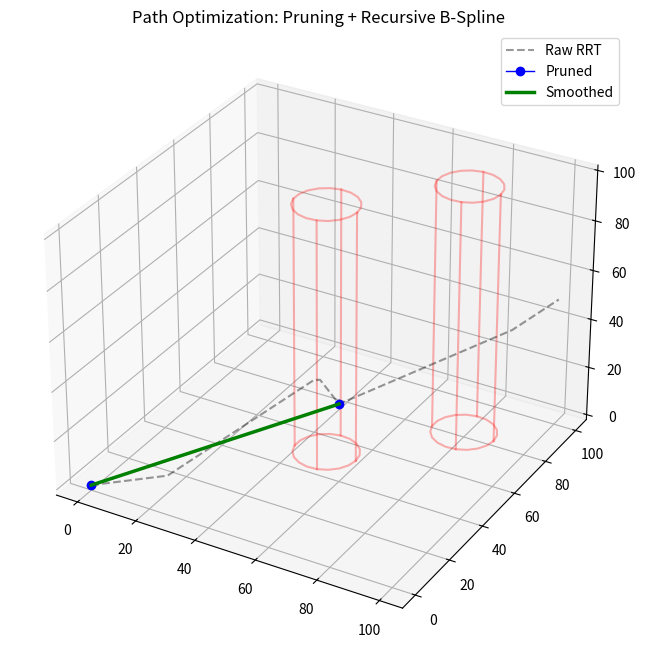

Reproduce this figure in Python.
import numpy as np
import math
from scipy.interpolate import splprep, splev

class PathOptimizer:
    def __init__(self, env_map, safety_margin=5):
        """
        初始化优化器
        :param env_map: 你的 env_generator 生成的字典
        :param safety_margin: 碰撞检测的安全余量 (即 r_crash + safety_margin)
        """
        self.obstacles = env_map['obstacles']
        self.margin = safety_margin
        
        # 提取障碍物数据以加速计算 (N, 6) -> x, y, zmin, zmax, r_crash, r_risk
        if len(self.obstacles) > 0:
            self.obs_array = np.array(self.obstacles)
        else:
            self.obs_array = np.empty((0, 6))

    def _dist_segment_to_point_2d(self, p1, p2, point):
        """
        计算线段 p1-p2 到点 point 的最短 2D 距离 (忽略 z 轴)
        p1, p2: [x, y, z]
        point: [x, y]
        """
        p1_2d = p1[:2]
        p2_2d = p2[:2]
        point_2d = point
        
        # 向量运算
        line_vec = p2_2d - p1_2d
        p1_to_point = point_2d - p1_2d
        
        line_len_sq = np.dot(line_vec, line_vec)
        
        if line_len_sq == 0:
            return np.linalg.norm(p1_to_point)
            
        # 投影参数 t
        t = np.dot(p1_to_point, line_vec) / line_len_sq
        
        # 限制 t 在 [0, 1] 之间，即限制在线段范围内
        t = np.clip(t, 0, 1)
        
        # 找到线段上距离圆心最近的点
        closest_point = p1_2d + t * line_vec
        
        return np.linalg.norm(point_2d - closest_point)

    def is_segment_collision_free(self, p1, p2):
        """
        检测线段 p1->p2 是否无碰撞
        """
        # 1. 快速包围盒检测 (AABB)
        # 如果线段的 z 范围完全在障碍物 z 范围之外，直接排除
        seg_z_min = min(p1[2], p2[2])
        seg_z_max = max(p1[2], p2[2])
        
        for obs in self.obs_array:
            ox, oy, oz_min, oz_max, r_crash, _ = obs
            
            # Z轴高度检查：如果线段完全在圆柱下方或完全在圆柱上方，则安全
            if seg_z_max < oz_min or seg_z_min > oz_max:
                continue
            
            # 2D 平面距离检查
            dist = self._dist_segment_to_point_2d(p1, p2, np.array([ox, oy]))
            
            if dist < (r_crash + self.margin):
                return False # 发生碰撞
                
        return True

    def is_path_collision_free(self, path):
        """
        检测整条离散路径是否安全 (用于检测 B 样条生成的密集点)
        这里为了效率，检测每个离散点是否在障碍物内
        """
        path = np.array(path)
        if len(path) == 0: return True
        
        # 批量检测点
        xs, ys, zs = path[:, 0], path[:, 1], path[:, 2]
        
        for obs in self.obs_array:
            ox, oy, oz_min, oz_max, r_crash, _ = obs
            safe_r_sq = (r_crash + self.margin) ** 2
            
            # 筛选出 Z 轴范围内有风险的点
            # 逻辑：(z >= zmin) AND (z <= zmax)
            z_mask = (zs >= oz_min) & (zs <= oz_max)
            
            if not np.any(z_mask):
                continue
                
            # 对这些风险点计算 XY 平面距离平方
            dx = xs[z_mask] - ox
            dy = ys[z_mask] - oy
            d_sq = dx*dx + dy*dy
            
            if np.any(d_sq < safe_r_sq):
                return False # 碰撞
                
        return True

    def pruning_optimizer(self, path, max_iter=100):
        """
        第一阶段：剪枝 (Shortcut)
        """
        path = np.array(path)
        if len(path) < 3: return path
        
        # 简单的贪婪剪枝
        # 每次尝试把当前点连接到尽可能远的后续点
        new_path = [path[0]]
        current_idx = 0
        
        while current_idx < len(path) - 1:
            # 从终点倒着往前找
            found_shortcut = False
            for target_idx in range(len(path) - 1, current_idx + 1, -1):
                # 如果是相邻点，直接连，不需要检测
                if target_idx == current_idx + 1:
                    new_path.append(path[target_idx])
                    current_idx = target_idx
                    found_shortcut = True
                    break
                
                # 检测长线段是否碰撞
                if self.is_segment_collision_free(path[current_idx], path[target_idx]):
                    new_path.append(path[target_idx])
                    current_idx = target_idx
                    found_shortcut = True
                    break
            
            if not found_shortcut:
                # 理论上不会进这里，因为 target_idx 循环最后会退化到 current_idx + 1
                current_idx += 1
                
        return np.array(new_path)

    def smooth_optimizer(self, path, sub_division_depth=0, max_depth=3):
        """
        第二阶段：递归 B 样条平滑
        :param path: 关键控制点 (通常是剪枝后的路径)
        :param sub_division_depth: 当前递归深度
        :param max_depth: 最大细分深度，防止死循环
        """
        path = np.array(path)
        if len(path) < 3: return path # 点太少无法生成 B 样条
        
        # 1. 数据预处理：去重 (B样条对重复点很敏感)
        # 简单的去重逻辑：如果两点距离极近，丢弃后一个
        unique_path = [path[0]]
        for i in range(1, len(path)):
            if np.linalg.norm(path[i] - unique_path[-1]) > 1e-3:
                unique_path.append(path[i])
        unique_path = np.array(unique_path)
        
        if len(unique_path) < 3: return unique_path

        # 2. 尝试生成 B 样条
        try:
            # k=3 (三次样条), s=平滑因子 (可以根据需要调整，s=0 表示穿过所有点)
            # 这里的 s 可以设小一点，或者设为 None 让算法自己估计
            tck, u = splprep(unique_path.T, k=3, s=0.5) 
            
            # 生成密集点用于检测
            u_new = np.linspace(0, 1, num=len(unique_path)*10)
            smooth_path_points = np.array(splev(u_new, tck)).T
            
            # 3. 碰撞检测
            if self.is_path_collision_free(smooth_path_points):
                # 成功！路径平滑且无碰撞
                return smooth_path_points
            
        except Exception as e:
            print(f"Spline generation failed: {e}, fallback to linear.")
            # 如果样条生成失败（比如点共线等极端情况），回退到细分
            pass

        # 4. 如果碰撞或失败，且未达到最大深度 -> 细分 (Subdivision)
        if sub_division_depth < max_depth:
            # print(f"Smoothing collision detected, subdividing... (Depth {sub_division_depth})")
            new_control_points = []
            for i in range(len(unique_path) - 1):
                p1 = unique_path[i]
                p2 = unique_path[i+1]
                mid_point = (p1 + p2) / 2.0
                new_control_points.append(p1)
                new_control_points.append(mid_point)
            new_control_points.append(unique_path[-1])
            
            return self.smooth_optimizer(new_control_points, sub_division_depth + 1, max_depth)
        
        else:
            # 5. 达到最大深度依然撞，只能退化回原始折线 (保证可行性)
            # print("Max recursion depth reached, returning linear path.")
            # 为了保持返回格式一致，我们在折线上插值一些点
            dense_linear_path = []
            for i in range(len(unique_path)-1):
                p_start = unique_path[i]
                p_end = unique_path[i+1]
                steps = np.linspace(0, 1, 10)
                for s in steps:
                    dense_linear_path.append(p_start + (p_end - p_start) * s)
            dense_linear_path.append(unique_path[-1])
            return np.array(dense_linear_path)

# ==========================================
# 使用示例 (配合你的 Map 代码)
# ==========================================
if __name__ == "__main__":
    
    # 1. 生成地图
    # 注意：这里需要你上面提供的 env_generator 函数
    # from map_module import env_generator (如果你分文件放)
    
    # --- 这里为了能跑通，我手动模拟一个简单的 env_map ---
    # 实际运行时请使用你的 env_generator(seed=42)
    env_map = {
        'obstacles': [
            (50, 50, 0, 100, 10, 15), # x, y, zmin, zmax, r_crash, r_risk
            (80, 80, 0, 100, 10, 15)
        ]
    }
    
    # 2. 模拟一条粗糙的 RRT 路径 (绕过障碍物)
    # 假设起点 (0,0,0) 终点 (100,100,50)
    raw_path = np.array([
        [0, 0, 0],
        [20, 10, 5],
        [40, 60, 20], # 绕远了
        [45, 55, 25], # 抖动
        [60, 40, 30], # 绕回来
        [90, 90, 40],
        [100, 100, 50]
    ])
    
    # 3. 初始化优化器
    optimizer = PathOptimizer(env_map, safety_margin=2.0)
    
    # 4. 执行剪枝
    pruned_path = optimizer.pruning_optimizer(raw_path)
    print(f"Original nodes: {len(raw_path)} -> Pruned nodes: {len(pruned_path)}")
    
    # 5. 执行平滑
    smoothed_path = optimizer.smooth_optimizer(pruned_path)
    print(f"Smoothed path points: {len(smoothed_path)}")
    
    # 6. 画图对比 (需要 matplotlib)
    import matplotlib.pyplot as plt
    from mpl_toolkits.mplot3d import Axes3D
    
    fig = plt.figure(figsize=(10, 8))
    ax = fig.add_subplot(111, projection='3d')
    
    # 画障碍物 (简易画法)
    for obs in env_map['obstacles']:
        ox, oy, zmin, zmax, r, _ = obs
        # 画圆柱上下底面圆周
        theta = np.linspace(0, 2*np.pi, 20)
        x_cir = ox + r * np.cos(theta)
        y_cir = oy + r * np.sin(theta)
        ax.plot(x_cir, y_cir, zmin, 'r-', alpha=0.3)
        ax.plot(x_cir, y_cir, zmax, 'r-', alpha=0.3)
        # 画几条竖线
        for i in range(0, 20, 5):
            ax.plot([x_cir[i], x_cir[i]], [y_cir[i], y_cir[i]], [zmin, zmax], 'r-', alpha=0.3)

    # 画路径
    ax.plot(raw_path[:,0], raw_path[:,1], raw_path[:,2], 'k--', label='Raw RRT', alpha=0.4)
    ax.plot(pruned_path[:,0], pruned_path[:,1], pruned_path[:,2], 'bo-', label='Pruned', linewidth=1)
    ax.plot(smoothed_path[:,0], smoothed_path[:,1], smoothed_path[:,2], 'g-', label='Smoothed', linewidth=2.5)
    
    ax.legend()
    ax.set_title("Path Optimization: Pruning + Recursive B-Spline")
    plt.show()
